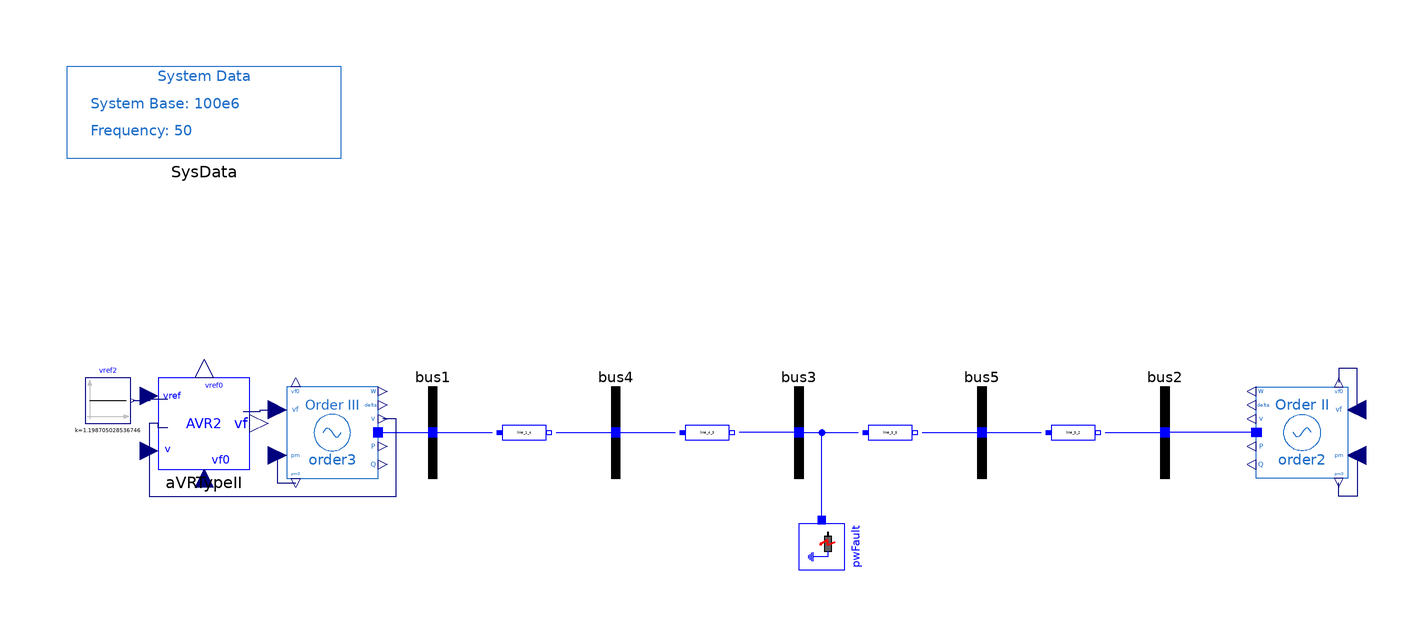

The component connection diagram of the Modelica model below, drawn from its own Placement and Line annotations.

model ThirdOrder_AVRII "5-bus system with 3rd-order machine and AVR Type II"
      extends PSAT_Systems.TwoAreaOld.BaseClasses.BaseOrder3;

      OpenIPSL.Electrical.Controls.PSAT.AVR.AVRTypeII aVRTypeII(
        v0=1.05,
        vf0=1.046883400898693,
        vref0=1.198705028536746,
        vrmin=0,
        vrmax=7.57,
        Ka=7.04,
        Ta=0.4,
        Kf=1,
        Tf=0.05,
        Ke=1,
        Te=0.4,
        Tr=0.05,
        Ae=0,
        Be=0) annotation (Placement(transformation(extent={{-140,-8},{-120,12}})));
      Modelica.Blocks.Sources.Constant vref2(k=1.198705028536746) annotation (Placement(transformation(
            extent={{-5,-5},{5,5}},
            rotation=0,
            origin={-151,7})));
    equation
      connect(vref2.y, aVRTypeII.vref) annotation (Line(points={{-145.5,7},{-141.75,7},{-141.75,7.4},{-138,7.4}}, color={0,0,127}));
      connect(aVRTypeII.vf, order3.vf) annotation (Line(points={{-121.5,4.6},{-117.75,4.6},{-117.75,5},{-112,5}}, color={0,0,127}));
      connect(aVRTypeII.v, order3.v) annotation (Line(points={{-138,1},{-140,1},{-140,2},{-142,2},{-142,-14},{-88,-14},{-88,3},{-91,3}}, color={0,0,127}));
      annotation (
        Diagram(coordinateSystem(extent={{-160,-80},{160,80}}, preserveAspectRatio=false)),
        Icon(coordinateSystem(extent={{-160,-80},{160,80}})),
        experiment(
          StopTime=20,
          __Dymola_fixedstepsize=0.0001,
          __Dymola_Algorithm="Rkfix2"),
        __Dymola_experimentSetupOutput);
    end ThirdOrder_AVRII;